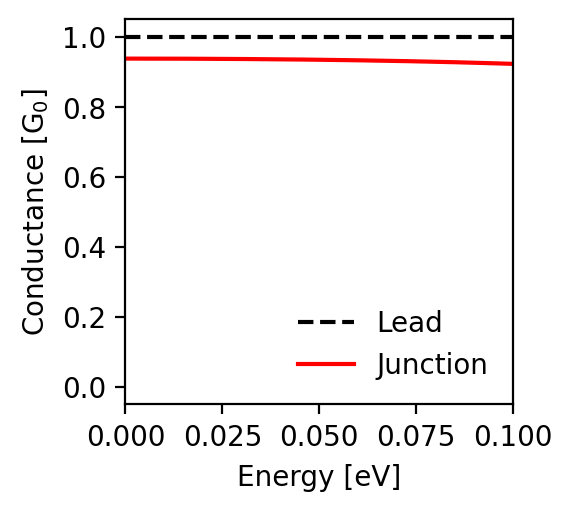

Data behind this chart, as committed beside it:
energy; conductance_lead; conductance_junction
-0.1; 1.0; 0.923
-0.0998; 1.0; 0.923
-0.0996; 1.0; 0.923
-0.0994; 1.0; 0.923
-0.0992; 1.0; 0.923
-0.099; 1.0; 0.923
-0.0988; 1.0; 0.923
-0.0986; 1.0; 0.924
-0.0984; 1.0; 0.924
-0.0982; 1.0; 0.924
-0.098; 1.0; 0.924
-0.0978; 1.0; 0.924
-0.0976; 1.0; 0.924
-0.0974; 1.0; 0.924
-0.0972; 1.0; 0.924
-0.097; 1.0; 0.924
-0.0968; 1.0; 0.924
-0.0966; 1.0; 0.924
-0.0964; 1.0; 0.924
-0.0962; 1.0; 0.924
-0.096; 1.0; 0.924
-0.0958; 1.0; 0.925
-0.0956; 1.0; 0.925
-0.0954; 1.0; 0.925
-0.0952; 1.0; 0.925
-0.095; 1.0; 0.925
-0.0948; 1.0; 0.925
-0.0946; 1.0; 0.925
-0.0944; 1.0; 0.925
-0.0942; 1.0; 0.925
-0.094; 1.0; 0.925
-0.0938; 1.0; 0.925
-0.0936; 1.0; 0.925
-0.0934; 1.0; 0.925
-0.0932; 1.0; 0.925
-0.093; 1.0; 0.925
-0.0928; 1.0; 0.925
-0.0926; 1.0; 0.926
-0.0924; 1.0; 0.926
-0.0922; 1.0; 0.926
-0.092; 1.0; 0.926
-0.0918; 1.0; 0.926
-0.0916; 1.0; 0.926
-0.0914; 1.0; 0.926
-0.0912; 1.0; 0.926
-0.091; 1.0; 0.926
-0.0908; 1.0; 0.926
-0.0906; 1.0; 0.926
-0.0904; 1.0; 0.926
-0.0902; 1.0; 0.926
-0.09; 1.0; 0.926
-0.0898; 1.0; 0.926
-0.0896; 1.0; 0.926
-0.0894; 1.0; 0.927
-0.0892; 1.0; 0.927
-0.089; 1.0; 0.927
-0.0888; 1.0; 0.927
-0.0886; 1.0; 0.927
-0.0884; 1.0; 0.927
-0.0882; 1.0; 0.927
... 941 more rows
